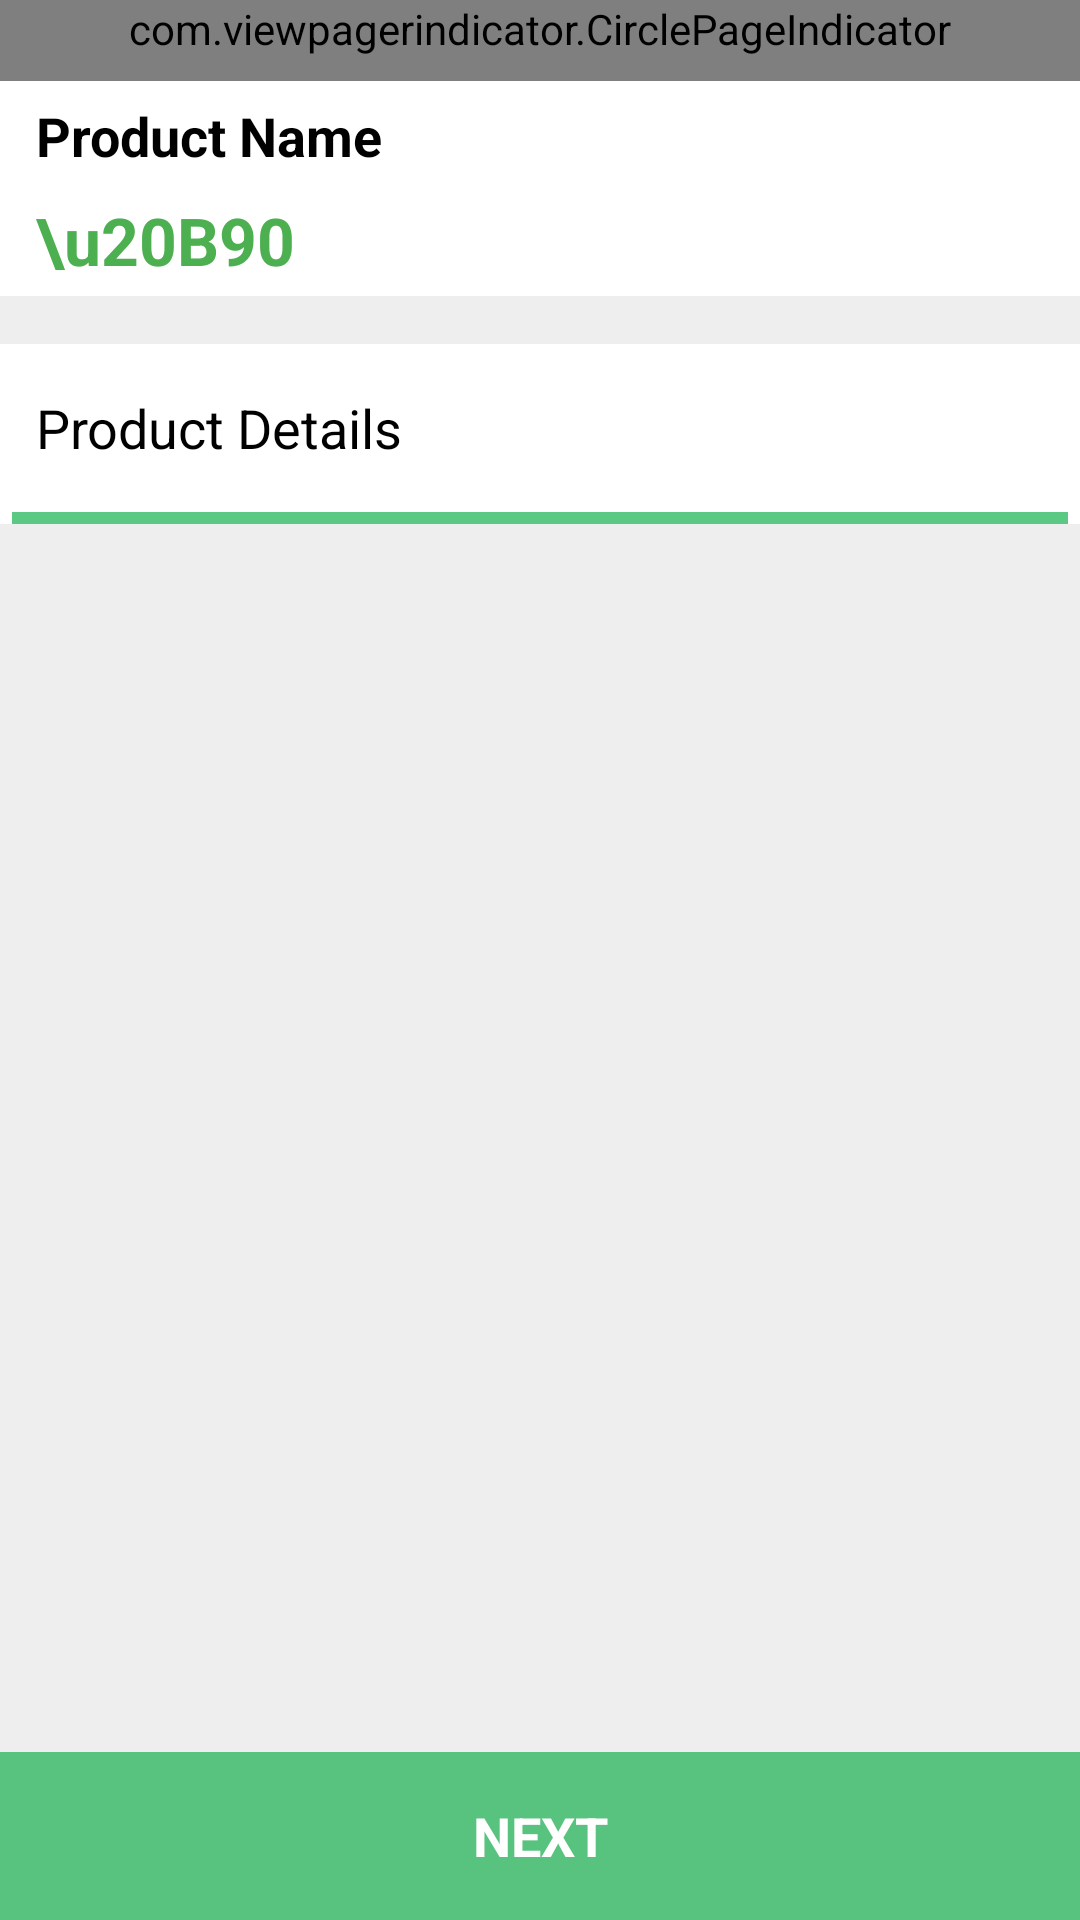

Produce the Android XML layout that renders to this screen, including the resource entries it uses.
<!-- AndroidManifest.xml: application theme Theme.Indianecomqc -->
<!-- res/layout/activity_product_details.xml -->
<?xml version="1.0" encoding="utf-8"?>
<RelativeLayout android:orientation="vertical"
    android:layout_width="match_parent"
    android:layout_height="match_parent"
    xmlns:android="http://schemas.android.com/apk/res/android"
    xmlns:app="http://schemas.android.com/apk/res-auto">

    <androidx.core.widget.NestedScrollView
        android:layout_width="match_parent"
        android:layout_height="match_parent"
        xmlns:android="http://schemas.android.com/apk/res/android"
        android:layout_marginBottom="?attr/actionBarSize"
        android:background="#EEEEEE">

        <LinearLayout
            android:layout_width="match_parent"
            android:layout_height="match_parent"
            android:orientation="vertical">
            <RelativeLayout xmlns:android="http://schemas.android.com/apk/res/android"
                xmlns:tools="http://schemas.android.com/tools"
                android:layout_width="match_parent"
                android:layout_height="match_parent"
                xmlns:card_view="http://schemas.android.com/apk/res-auto"
                tools:context=".tour.PackageDetails"
                android:background="#FFFFFF"
                android:layout_marginBottom="16dp">


                <LinearLayout
                    android:orientation="vertical"
                    android:layout_width="match_parent"
                    android:layout_height="match_parent"
                    android:clickable="true">

                    <LinearLayout xmlns:android="http://schemas.android.com/apk/res/android"
                        xmlns:app="http://schemas.android.com/apk/res-auto"

                        android:layout_width="match_parent"
                        android:layout_height="wrap_content"
                        android:orientation="vertical">

                        


                        <LinearLayout
                            android:layout_width="match_parent"
                            android:layout_height="wrap_content"
                            android:id="@+id/RLImageView"
                            android:orientation="vertical"
                            android:layout_centerInParent="true"
                            android:layout_gravity="center_horizontal">

                            <androidx.viewpager.widget.ViewPager
                                android:id="@+id/pager"
                                android:layout_width="match_parent"
                                android:layout_height="wrap_content"
                                android:layout_gravity="center"/>

                            
                            
                            
                            
                            
                            
                        </LinearLayout>

                        <com.viewpagerindicator.CirclePageIndicator
                            android:id="@+id/indicator"
                            android:layout_width="match_parent"
                            android:layout_height="wrap_content"
                            android:gravity="bottom"
                            app:centered="true"
                            app:fillColor="#5BC883"
                            app:pageColor="#FFFFFF"
                            app:snap="false"
                            android:paddingBottom="8dp"
                            android:layout_centerHorizontal="true"
                            android:paddingLeft="8dp"
                            android:paddingRight="8dp"
                            android:layout_marginBottom="2dp"/>


                    </LinearLayout>

                    <LinearLayout
                        android:id="@+id/LLInfo"
                        android:layout_width="match_parent"
                        android:layout_height="wrap_content"
                        android:orientation="vertical"
                        android:paddingLeft="8dp"
                        android:paddingTop="0dp"
                        android:paddingRight="8dp">

                        <TextView
                            android:id="@+id/textViewProductName"
                            android:layout_width="wrap_content"
                            android:layout_height="wrap_content"
                            android:layout_margin="4dp"
                            android:ellipsize="end"
                            android:maxLines="2"
                            android:text="Product Name"
                            android:textAppearance="?android:attr/textAppearanceMedium"
                            android:textColor="#000000"
                            android:textStyle="bold" />

                        <LinearLayout
                            android:layout_width="match_parent"
                            android:layout_height="wrap_content"
                            android:orientation="horizontal"
                            android:layout_margin="4dp">

                            <LinearLayout
                                android:id="@+id/LLRatePerDay"
                                android:layout_width="wrap_content"
                                android:layout_height="wrap_content"
                                android:orientation="horizontal"
                                android:layout_weight="9">

                                <TextView
                                    android:id="@+id/textViewSalePrice"
                                    android:layout_width="wrap_content"
                                    android:layout_height="wrap_content"
                                    android:text="\u20B90"
                                    android:textAppearance="?android:attr/textAppearanceLarge"
                                    android:textColor="#4CAF50"
                                    android:textStyle="bold" />

                                <TextView
                                    android:id="@+id/textViewMrp"
                                    android:layout_width="wrap_content"
                                    android:layout_height="wrap_content"
                                    android:layout_marginLeft="4dp"
                                    android:text=""
                                    android:textAppearance="?android:attr/textAppearanceMedium" />

                            </LinearLayout>

                        </LinearLayout>
                    </LinearLayout>
                    
                    
                    
                    
                    
                    
                    

                </LinearLayout>
            </RelativeLayout>

            <LinearLayout
                android:id="@+id/linearLayoutProductDetails"
                android:layout_width="match_parent"
                android:layout_height="match_parent"
                android:orientation="vertical"
                android:background="#ffffff">
                <TextView
                    android:layout_width="match_parent"
                    android:layout_height="?attr/actionBarSize"
                    android:text="Product Details"
                    android:padding="12dp"
                    android:gravity="center_vertical"
                    android:textColor="#000000"
                    android:textAppearance="?android:attr/textAppearanceMedium"/>
                <LinearLayout
                    android:layout_marginLeft="4dp"
                    android:layout_marginRight="4dp"
                    android:layout_width="match_parent"
                    android:layout_height="4dp"
                    android:background="#5BC883"></LinearLayout>
                <androidx.recyclerview.widget.RecyclerView
                    android:id="@+id/recyclerviewProductDetails"
                    android:layout_width="match_parent"
                    android:layout_height="wrap_content"
                    android:layout_gravity="center" />
            </LinearLayout>
        </LinearLayout>
    </androidx.core.widget.NestedScrollView>
    <RelativeLayout
        android:layout_width="match_parent"
        android:layout_height="?attr/actionBarSize"
        android:layout_alignParentBottom="true"
        android:layout_gravity="bottom">

        <RelativeLayout
            android:layout_width="match_parent"
            android:id="@+id/relativeLayoutAddToCart"
            android:layout_height="?attr/actionBarSize"
            android:background="#58C27F"
            android:paddingLeft="8dp"
            android:paddingRight="8dp"
            android:clickable="true">

            <TextView
                android:layout_width="match_parent"
                android:layout_height="match_parent"
                android:textAppearance="?android:attr/textAppearanceMedium"
                android:text="NEXT"
                android:textStyle="bold"
                android:id="@+id/textView19"
                android:textColor="#ffffff"
                android:gravity="center"
                android:layout_centerVertical="true"
                android:layout_centerHorizontal="true"
                android:onClick="toShowProductStatusDialog"/>

            
            
            
            
            
            
            
            
            
            
            
            
            
        </RelativeLayout>

    </RelativeLayout>
</RelativeLayout>
<!-- resources referenced by this layout -->
<resources>
  <!-- drawable shape_reload_button (drawable) -->
  <?xml version="1.0" encoding="utf-8"?>
  <selector xmlns:android="http://schemas.android.com/apk/res/android">
  
      <item android:state_pressed="true" >
          <shape android:shape="rectangle" >
              <corners android:radius="4dp"></corners>
              <solid android:color="#FFA500"/>
          </shape>
      </item>
      <item>
          <shape android:shape="rectangle" >
              <gradient android:startColor="#FFA500" android:endColor="#FFA500" android:angle="90"></gradient>
              <corners android:radius="4dp"></corners>
          </shape>
      </item>
  </selector>
  <style name="Theme.Indianecomqc" parent="Theme.MaterialComponents.DayNight.DarkActionBar">
          
          <item name="colorPrimary">#58C27F</item>
          <item name="colorPrimaryVariant">#4BA56C</item>
          <item name="colorOnPrimary">@color/white</item>
          
          <item name="colorSecondary">@color/teal_200</item>
          <item name="colorSecondaryVariant">@color/teal_700</item>
          <item name="colorOnSecondary">@color/black</item>
          
          <item name="android:statusBarColor" tools:targetApi="l">?attr/colorPrimaryVariant</item>
          
      </style>
  <color name="white">#FFFFFFFF</color>
  <color name="teal_200">#FF03DAC5</color>
  <color name="teal_700">#FF018786</color>
  <color name="black">#FF000000</color>
</resources>
